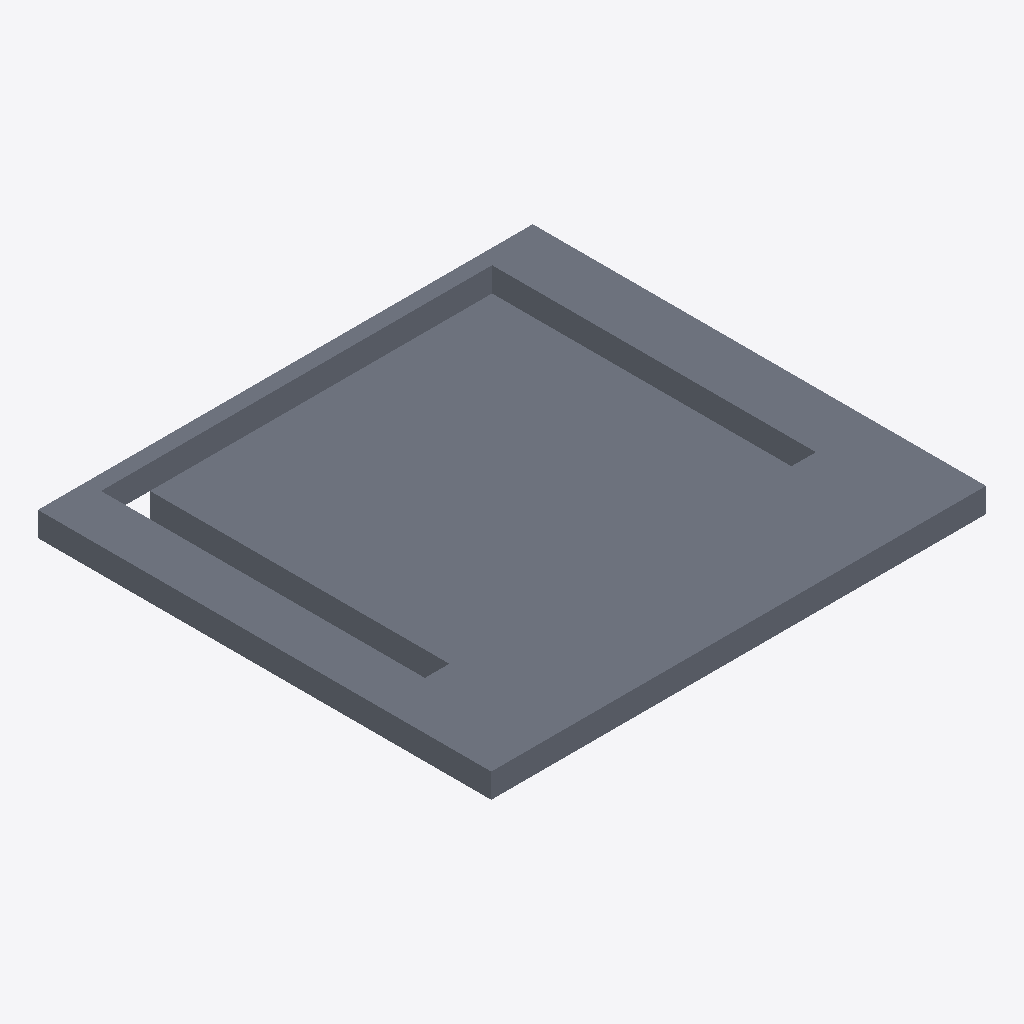
Isometric view of an IFC building model (IFC-SPF (STEP), schema IFC2X3, length unit millimetre), seen from the south-west, elements coloured by IFC class: 1 slab (grey).
Extent 8.1 m × 7.4 m × 0.4 m (x, y, z). Storeys (1): Level 1 at 0.00 m. Elements (1): 1 IfcSlab.

HEADER;
FILE_DESCRIPTION(('ViewDefinition [CoordinationView_V2.0]'),'2;1');
FILE_NAME('Project  Number','2017-02-03T14:11:32',(''),(''),'The EXPRESS Data Manager Version 5.02.0100.07 : ','20160225_1515(x64) - Exporter 17.0.416.0 - Alter','');
FILE_SCHEMA(('IFC2X3'));
ENDSEC;
DATA;
#101=IFCPROJECT('0djXzfZgjFzg_FMjp4UeLj',#41,'Project  Number',$,$,'Project Name','Project  Status',(#93),#88);
#256=IFCSITE('0djXzfZgjFzg_FMjp4UeLl',#41,'Default',$,'',#255,$,$,.ELEMENT.,(42,21,31,181945),(-71,-3,-24,-263305),0.0,$,$);
#111=IFCBUILDING('0djXzfZgjFzg_FMjp4UeLi',#41,'',$,$,#32,$,'',.ELEMENT.,$,$,#107);
#120=IFCBUILDINGSTOREY('0djXzfZgjFzg_FMjmxXKcI',#41,'Level 1',$,$,#118,$,'Level 1',.ELEMENT.,0.0);
#165=IFCSLAB('1nCPevJyT2w99d80xaRIav',#41,'Floor:Generic Floor - 400mm:199282',$,'Floor:Generic Floor - 400mm',#132,#161,'199282',.FLOOR.);
ENDSEC;
